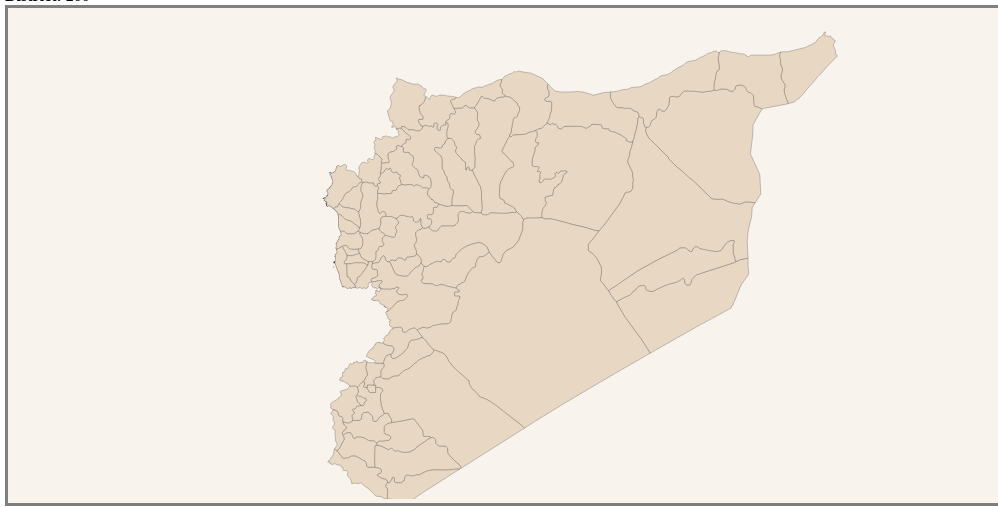
D3 v3 page, settled after 360 driven frames (6 s of simulated time); the page loaded 1 data file(s).


// ── garu.js
var margin = {top: 10, left: 10, bottom: 10, right: 10},
    width = parseInt(d3.select('#viz').style('width')),
    width = width - margin.left - margin.right,
    mapRatio = .5,
    height = width * mapRatio,
    mapRatioAdjuster = 4; // adjust map ratio here without changing map container size.
    syria_center = [38, 35]; // Syria's geographical center

//Define map projection
var projection = d3.geo.mercator()
                   .center(syria_center) // sets map center to Syria's center
                   .translate([width/2, height/2])
                   .scale(width * [mapRatio + mapRatioAdjuster]);

// adjust map size when browser window size changes
function resize() {
    width = parseInt(d3.select('#viz').style('width'));
    width = width - margin.left - margin.right;
    height = width * mapRatio;

    // update projection
    projection.translate([width / 2, height / 2])
              .center(syria_center)
              .scale(width * [mapRatio + mapRatioAdjuster]);

    // resize map container
    svg.style('width', width + 'px')
       .style('height', height + 'px');

    // resize map
    svg.selectAll("path").attr('d', path);
}

// adds zoom function to map
var zoom = d3.behavior.zoom()
                      .translate([0, 0])
                      .scale(1)
                      .scaleExtent([1, 10]) // defines how far users can zoom in and out
                      .on("zoom", zoomed);

// zoom function. allows users to zoom in and out of map
function zoomed() {
  features.attr("transform", "translate(" + d3.event.translate + ")scale(" + d3.event.scale + ")");
}

// when window size changes, resize the map
d3.select(window).on('resize', resize);

// create SVG element
var svg = d3.select("#viz")
            .append("svg")
            .attr("width", width)
            .attr("height", height)
            .call(zoom); //Call zoom function on map

//Define path generator
var path = d3.geo.path()
             .projection(projection);

//Group SVG elements together
var features = svg.append("g");


//Load TopoJSON data
d3.json("syria-districts-topojson.json", function(error, syr) {

  if (error) return console.error(error);

  var subunits = topojson.feature(syr, syr.objects.SYR_adm2);

    // Bind data and create one path per TopoJSON feature
    features.selectAll("path")
    .data(topojson.feature(syr, syr.objects.SYR_adm2).features)
    .enter()
    .append("path")
    .attr("d", path)

    // Sets colors of fill and stroke for each district. Sets stroke width, too.
    .attr("fill", "#e8d8c3")
    .attr("stroke", "#404040")
    .attr("stroke-width", .3)

    // Update tooltip and info boxes when user hovers over a district on map
    .on("mousemove", function(d) {
        
       //Update the tooltip position and value
       d3.select("#tooltip")
       .style("top", (d3.event.pageY) + 20 + "px")
       .style("left", (d3.event.pageX) + 20 + "px")

       // update governorate name
       .select('#governorate')
       .text(d.properties.NAME_1);

       // update district name
       d3.select("#tooltip")
       .select("#district")
       .text(d.properties.NAME_2);       

       // Update province and district names in info box
       d3.select('#governorate-name')
       .text(d.properties.NAME_1); 

       d3.select('#district-name')
       .text(d.properties.NAME_2);

       // Show tooltip
       d3.select("#tooltip").classed("hidden", false);
       })
    
       // Hide tooltip when user stops hovering over map
       .on("mouseout", function() {
       d3.select("#tooltip").classed("hidden", true);
       });      
});

### data: syria-districts-topojson.json
{
 "type": "Topology",
 "transform": {
  "scale": [
   7.671888305909818e-05,
   5.749322512147851e-05
  ],
  "translate": [
   35.72,
   32.31
  ]
 },
 "arcs": [
  [
   [
    73061,
    56104
   ],
   [
    -1100,
    127
   ],
   [
    -701,
    -26
   ],
   [
    -449,
    -208
   ],
   [
    -312,
    -182
   ],
   [
    -565,
    156
   ],
   [
    -741,
    78
   ],
   [
    -370,
    156
   ],
   "... 29 more items"
  ],
  [
   [
    54604,
    69907
   ],
   [
    91,
    -25
   ],
   [
    243,
    27
   ],
   [
    162,
    108
   ],
   [
    182,
    189
   ],
   [
    81,
    216
   ],
   [
    20,
    243
   ],
   [
    81,
    189
   ],
   "... 50 more items"
  ],
  [
   [
    66164,
    76647
   ],
   [
    39,
    -68
   ],
   [
    142,
    0
   ],
   [
    121,
    27
   ],
   [
    284,
    0
   ],
   [
    202,
    135
   ],
   [
    162,
    81
   ],
   [
    182,
    27
   ],
   "... 37 more items"
  ],
  [
   [
    74251,
    73208
   ],
   [
    -1,
    -1
   ],
   [
    -114,
    -124
   ],
   [
    -999,
    -1903
   ],
   [
    -426,
    -815
   ],
   [
    -28,
    -1257
   ],
   [
    -7,
    -294
   ],
   [
    0,
    -28
   ],
   "... 20 more items"
  ],
  [
   [
    78702,
    74214
   ],
   [
    -154,
    286
   ],
   [
    -142,
    378
   ],
   [
    -142,
    378
   ],
   [
    -101,
    378
   ],
   [
    -121,
    351
   ],
   [
    -81,
    486
   ],
   [
    0,
    243
   ],
   "... 23 more items"
  ],
  [
   [
    77353,
    83491
   ],
   [
    87,
    27
   ],
   [
    385,
    36
   ],
   [
    113,
    -4
   ],
   [
    428,
    -13
   ],
   [
    394,
    69
   ],
   [
    1190,
    310
   ],
   [
    252,
    65
   ],
   "... 90 more items"
  ],
  [
   [
    78702,
    74214
   ],
   [
    -617,
    -174
   ],
   [
    -32,
    -6
   ],
   [
    -2003,
    -402
   ],
   [
    -1665,
    -336
   ],
   [
    -121,
    -74
   ],
   [
    -13,
    -14
   ]
  ],
  [
   [
    66164,
    76647
   ],
   [
    -102,
    175
   ],
   [
    20,
    324
   ],
   [
    20,
    486
   ],
   [
    142,
    756
   ],
   [
    101,
    486
   ],
   [
    61,
    486
   ],
   [
    121,
    487
   ],
   "... 15 more items"
  ],
  "... 174 more items"
 ],
 "objects": {
  "SYR_adm2": {
   "type": "GeometryCollection",
   "geometries": [
    "{... 3 keys}",
    "{... 3 keys}",
    "{... 3 keys}",
    "{... 3 keys}",
    "{... 3 keys}",
    "{... 3 keys}",
    "{... 3 keys}",
    "{... 3 keys}",
    "... 52 more items"
   ]
  }
 }
}